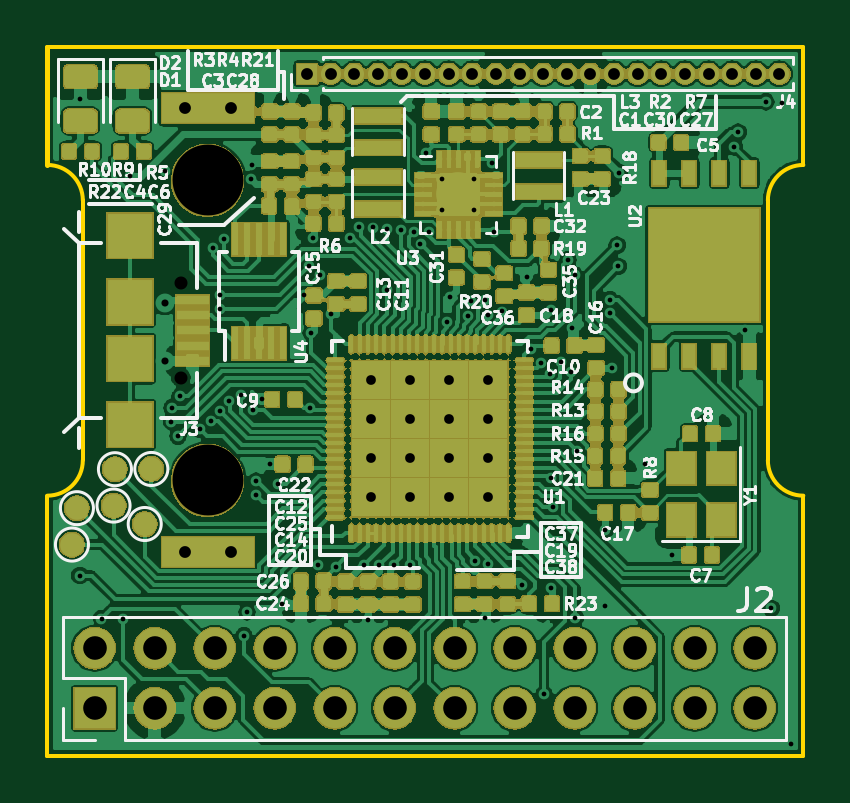
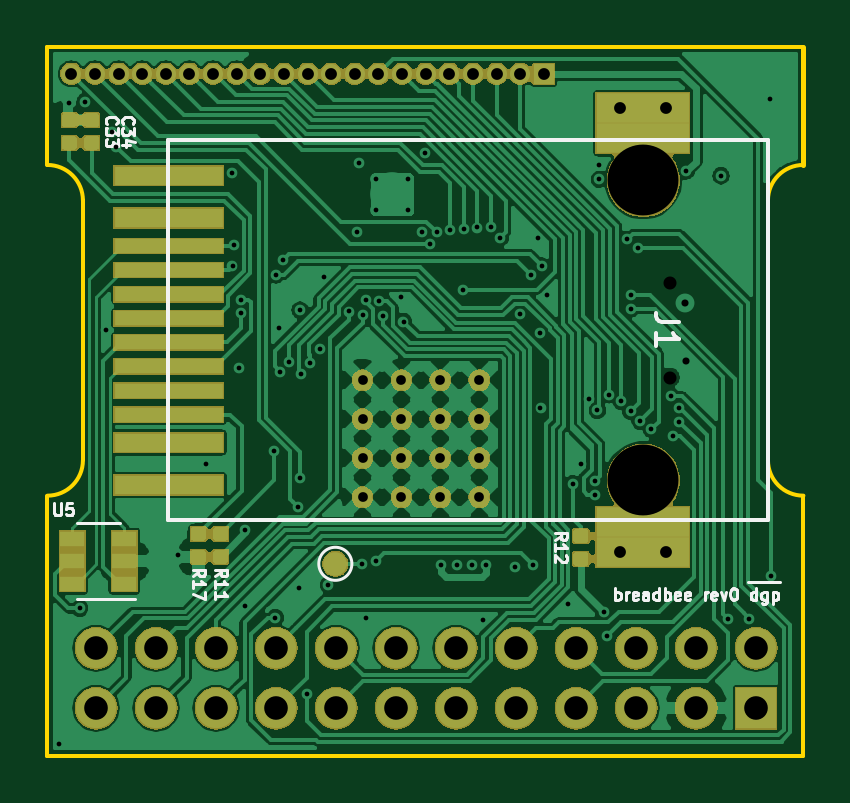
Circuit board: 12 layer files. Board 32.0 x 30.0 mm.
- bottom_copper: breadbee-B_Cu.gbr (135873 bytes)
- bottom_mask: breadbee-B_Mask.gbr (86602 bytes)
- paste: breadbee-B_Paste.gbr (19223 bytes)
- bottom_silk: breadbee-B_SilkS.gbr (10959 bytes)
- outline: breadbee-Edge_Cuts.gbr (1211 bytes)
- top_copper: breadbee-F_Cu.gbr (480828 bytes)
- top_mask: breadbee-F_Mask.gbr (311447 bytes)
- paste: breadbee-F_Paste.gbr (256349 bytes)
- top_silk: breadbee-F_SilkS.gbr (63369 bytes)
- inner_copper: breadbee-In1_Cu.gbr (222007 bytes)
- inner_copper: breadbee-In2_Cu.gbr (186969 bytes)
- drill: breadbee.drl (3116 bytes)

=== bottom_copper: breadbee-B_Cu.gbr (135873 bytes, source omitted) ===
=== bottom_mask: breadbee-B_Mask.gbr (86602 bytes, source omitted) ===
=== paste: breadbee-B_Paste.gbr (19223 bytes, source omitted) ===
=== bottom_silk: breadbee-B_SilkS.gbr (10959 bytes, source omitted) ===
=== outline: breadbee-Edge_Cuts.gbr ===
G04 #@! TF.GenerationSoftware,KiCad,Pcbnew,5.1.2+dfsg1-1*
G04 #@! TF.CreationDate,2019-05-14T00:22:57+09:00*
G04 #@! TF.ProjectId,breadbee,62726561-6462-4656-952e-6b696361645f,rev?*
G04 #@! TF.SameCoordinates,Original*
G04 #@! TF.FileFunction,Profile,NP*
%FSLAX46Y46*%
G04 Gerber Fmt 4.6, Leading zero omitted, Abs format (unit mm)*
G04 Created by KiCad (PCBNEW 5.1.2+dfsg1-1) date 2019-05-14 00:22:57*
%MOMM*%
%LPD*%
G04 APERTURE LIST*
%ADD10C,0.150000*%
%ADD11C,0.200000*%
G04 APERTURE END LIST*
D10*
X157500000Y-81500000D02*
G75*
G02X159000000Y-80000000I1500000J0D01*
G01*
X157500000Y-92500000D02*
X157500000Y-81500000D01*
X159000000Y-94000000D02*
G75*
G02X157500000Y-92500000I0J1500000D01*
G01*
X159000000Y-80000000D02*
X159000000Y-75000000D01*
X127000000Y-75000000D02*
X159000000Y-75000000D01*
X159000000Y-105000000D02*
X159000000Y-94000000D01*
X127000000Y-105000000D02*
X159000000Y-105000000D01*
X127000000Y-94000000D02*
X127000000Y-105000000D01*
X128500000Y-92500000D02*
G75*
G02X127000000Y-94000000I-1500000J0D01*
G01*
X128500000Y-81500000D02*
X128500000Y-92500000D01*
X127000000Y-80000000D02*
G75*
G02X128500000Y-81500000I0J-1500000D01*
G01*
D11*
X127000000Y-75000000D02*
X127000000Y-80000000D01*
M02*

=== top_copper: breadbee-F_Cu.gbr (480828 bytes, source omitted) ===
=== top_mask: breadbee-F_Mask.gbr (311447 bytes, source omitted) ===
=== paste: breadbee-F_Paste.gbr (256349 bytes, source omitted) ===
=== top_silk: breadbee-F_SilkS.gbr (63369 bytes, source omitted) ===
=== inner_copper: breadbee-In1_Cu.gbr (222007 bytes, source omitted) ===
=== inner_copper: breadbee-In2_Cu.gbr (186969 bytes, source omitted) ===
=== drill: breadbee.drl ===
M48
; DRILL file {KiCad 5.1.2+dfsg1-1} date Tue 14 May 2019 00:23:00 JST
; FORMAT={-:-/ absolute / inch / decimal}
; #@! TF.CreationDate,2019-05-14T00:23:00+09:00
; #@! TF.GenerationSoftware,Kicad,Pcbnew,5.1.2+dfsg1-1
FMAT,2
INCH
T1C0.0079
T2C0.0118
T3C0.0162
T4C0.0197
T5C0.0394
T6C0.0217
T7C0.1181
%
G90
G05
T1
X5.0539Y-3.8339
X5.0551Y-3.0394
X5.0902Y-3.9055
X5.1254Y-3.9061
X5.1374Y-3.1677
X5.1953Y-3.1598
X5.2068Y-3.5773
X5.2077Y-3.5545
X5.2176Y-3.6018
X5.2209Y-3.5354
X5.2538Y-3.5904
X5.2722Y-3.577
X5.2752Y-3.2873
X5.287Y-3.3665
X5.2873Y-3.3897
X5.2878Y-3.5603
X5.2936Y-3.2738
X5.3034Y-3.5437
X5.3234Y-3.5326
X5.3276Y-3.9343
X5.3327Y-3.8945
X5.3399Y-3.1737
X5.3402Y-3.1496
X5.3435Y-3.5588
X5.3476Y-3.6993
X5.3476Y-3.6765
X5.3573Y-3.5401
X5.3714Y-3.648
X5.3843Y-3.6807
X5.3917Y-3.8807
X5.4274Y-3.367
X5.4358Y-3.3181
X5.4382Y-3.5545
X5.4396Y-3.4302
X5.442Y-3.2708
X5.4508Y-3.8161
X5.4536Y-3.3324
X5.4731Y-3.3976
X5.4805Y-3.8191
X5.5049Y-3.2708
X5.5199Y-3.2536
X5.5283Y-3.8169
X5.5343Y-3.9083
X5.5432Y-3.2538
X5.5524Y-3.8169
X5.566Y-3.2556
X5.5668Y-3.3579
X5.5776Y-3.8169
X5.5887Y-3.2576
X5.6039Y-3.8161
X5.6113Y-3.2608
X5.6218Y-3.281
X5.6311Y-3.1291
X5.6354Y-3.2618
X5.6665Y-3.4109
X5.6709Y-3.3703
X5.7007Y-3.4009
X5.7067Y-3.3756
X5.713Y-3.8091
X5.7291Y-3.9043
X5.7295Y-3.3748
X5.7346Y-3.3992
X5.735Y-3.8151
X5.7409Y-3.1464
X5.7437Y-3.2618
X5.7578Y-3.3938
X5.7918Y-3.8499
X5.7988Y-3.3362
X5.8063Y-3.4563
X5.8229Y-3.4797
X5.8276Y-4.0315
X5.8375Y-3.4972
X5.8386Y-3.6713
X5.839Y-3.3917
X5.8401Y-3.8543
X5.8422Y-3.7195
X5.8568Y-3.4772
X5.8677Y-3.3075
X5.8721Y-3.4941
X5.8745Y-3.4213
X5.8787Y-3.3331
X5.8801Y-3.9043
X5.8819Y-3.6256
X5.9299Y-3.7575
X5.9301Y-3.8843
X5.9375Y-3.3971
X5.9376Y-3.3743
X5.9409Y-3.4878
X5.9498Y-3.2833
X5.9515Y-3.3186
X5.953Y-3.1626
X5.9965Y-3.6476
X6.0417Y-3.7992
X6.1449Y-3.1197
X6.1516Y-3.0949
X6.1619Y-3.4252
X6.1974Y-3.0443
X6.2063Y-3.8886
X6.2236Y-3.0465
X6.2401Y-4.1143
X5.6585Y-3.1722
X5.6585Y-3.2254
X5.7116Y-3.1722
X5.7116Y-3.2254
T2
X5.1959Y-3.4764
X5.1966Y-3.3789
T3
X5.54Y-3.5085
X5.54Y-3.5734
X5.54Y-3.6384
X5.54Y-3.7033
X5.6049Y-3.5085
X5.6049Y-3.5734
X5.6049Y-3.6384
X5.6049Y-3.7033
X5.6699Y-3.5085
X5.6699Y-3.5734
X5.6699Y-3.6384
X5.6699Y-3.7033
X5.7348Y-3.5085
X5.7348Y-3.5734
X5.7348Y-3.6384
X5.7348Y-3.7033
T4
X5.4327Y-2.9976
X5.472Y-2.9976
X5.5114Y-2.9976
X5.5508Y-2.9976
X5.5902Y-2.9976
X5.6295Y-2.9976
X5.6689Y-2.9976
X5.7083Y-2.9976
X5.7476Y-2.9976
X5.787Y-2.9976
X5.8264Y-2.9976
X5.8657Y-2.9976
X5.9051Y-2.9976
X5.9445Y-2.9976
X5.9839Y-2.9976
X6.0232Y-2.9976
X6.0626Y-2.9976
X6.102Y-2.9976
X6.1413Y-2.9976
X6.1807Y-2.9976
X6.2201Y-2.9976
X5.2291Y-3.0551
X5.2291Y-3.7945
X5.3063Y-3.0551
X5.3063Y-3.7945
T5
X5.0787Y-3.9551
X5.0787Y-4.0551
X5.1787Y-3.9551
X5.1787Y-4.0551
X5.2787Y-3.9551
X5.2787Y-4.0551
X5.3787Y-3.9551
X5.3787Y-4.0551
X5.4787Y-3.9551
X5.4787Y-4.0551
X5.5787Y-3.9551
X5.5787Y-4.0551
X5.6787Y-3.9551
X5.6787Y-4.0551
X5.7787Y-3.9551
X5.7787Y-4.0551
X5.8787Y-3.9551
X5.8787Y-4.0551
X5.9787Y-3.9551
X5.9787Y-4.0551
X6.0787Y-3.9551
X6.0787Y-4.0551
X6.1787Y-3.9551
X6.1787Y-4.0551
T6
X5.2224Y-3.3465
X5.2224Y-3.5039
T7
X5.2669Y-3.1752
X5.2669Y-3.6752
T0
M30
